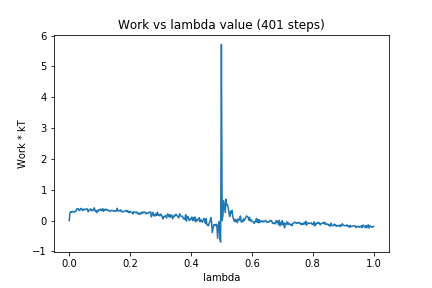

The data file committed next to this chart (first rows):
0, 0.0
1, 0.2506
2, 0.2905
3, 0.2662
4, 0.2993
5, 0.285
6, 0.2911
7, 0.2758
8, 0.3017
9, 0.3022
10, 0.3814
11, 0.386
12, 0.3781
13, 0.328
14, 0.3251
15, 0.3934
16, 0.3852
17, 0.3617
18, 0.3242
19, 0.3718
20, 0.3479
21, 0.3686
22, 0.3758
23, 0.3576
24, 0.3777
25, 0.2834
26, 0.3334
27, 0.3475
28, 0.3831
29, 0.3247
30, 0.3324
31, 0.3169
32, 0.3723
33, 0.4131
34, 0.3121
35, 0.3272
36, 0.2543
37, 0.3315
38, 0.2992
39, 0.3504
40, 0.348
41, 0.373
42, 0.324
43, 0.3318
44, 0.3874
45, 0.2987
46, 0.358
47, 0.3378
48, 0.3725
49, 0.3428
50, 0.3268
51, 0.3448
52, 0.3338
53, 0.2927
54, 0.3112
55, 0.3258
56, 0.3344
57, 0.3178
58, 0.3097
59, 0.3214
60, 0.2987
... 340 more rows
